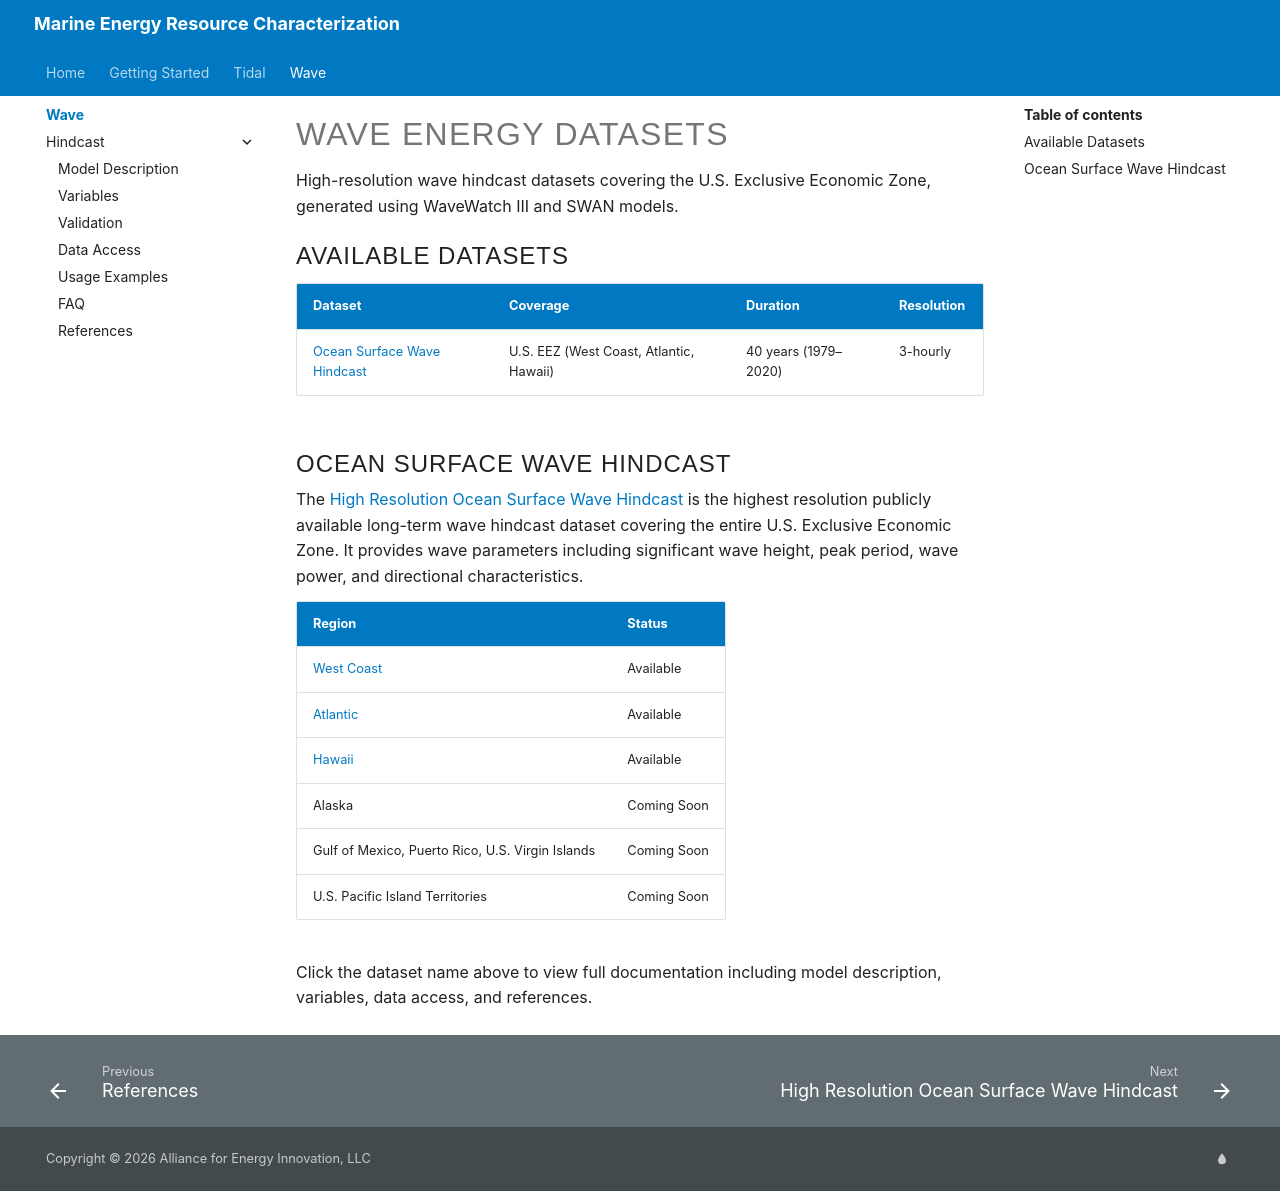

repository: NatLabRockies/Marine_Energy_Resource_Characterization · page: pr-preview/pr-4/wave/index.html · generator: mkdocs

# Wave Energy Datasets

High-resolution wave hindcast datasets covering the U.S. Exclusive Economic Zone, generated using WaveWatch III and SWAN models.

## Available Datasets

| Dataset | Coverage | Duration | Resolution |
| ------- | -------- | -------- | ---------- |
| [Ocean Surface Wave Hindcast](hindcast/index.md) | U.S. EEZ (West Coast, Atlantic, Hawaii) | 40 years (1979–2020) | 3-hourly |

## Ocean Surface Wave Hindcast

The [High Resolution Ocean Surface Wave Hindcast](hindcast/index.md) is the highest resolution publicly available long-term wave hindcast dataset covering the entire U.S. Exclusive Economic Zone. It provides wave parameters including significant wave height, peak period, wave power, and directional characteristics.

| Region | Status |
| ------ | ------ |
| [West Coast](hindcast/index.md) | Available |
| [Atlantic](hindcast/index.md) | Available |
| [Hawaii](hindcast/index.md) | Available |
| Alaska | Coming Soon |
| Gulf of Mexico, Puerto Rico, U.S. Virgin Islands | Coming Soon |
| U.S. Pacific Island Territories | Coming Soon |

Click the dataset name above to view full documentation including model description, variables, data access, and references.
